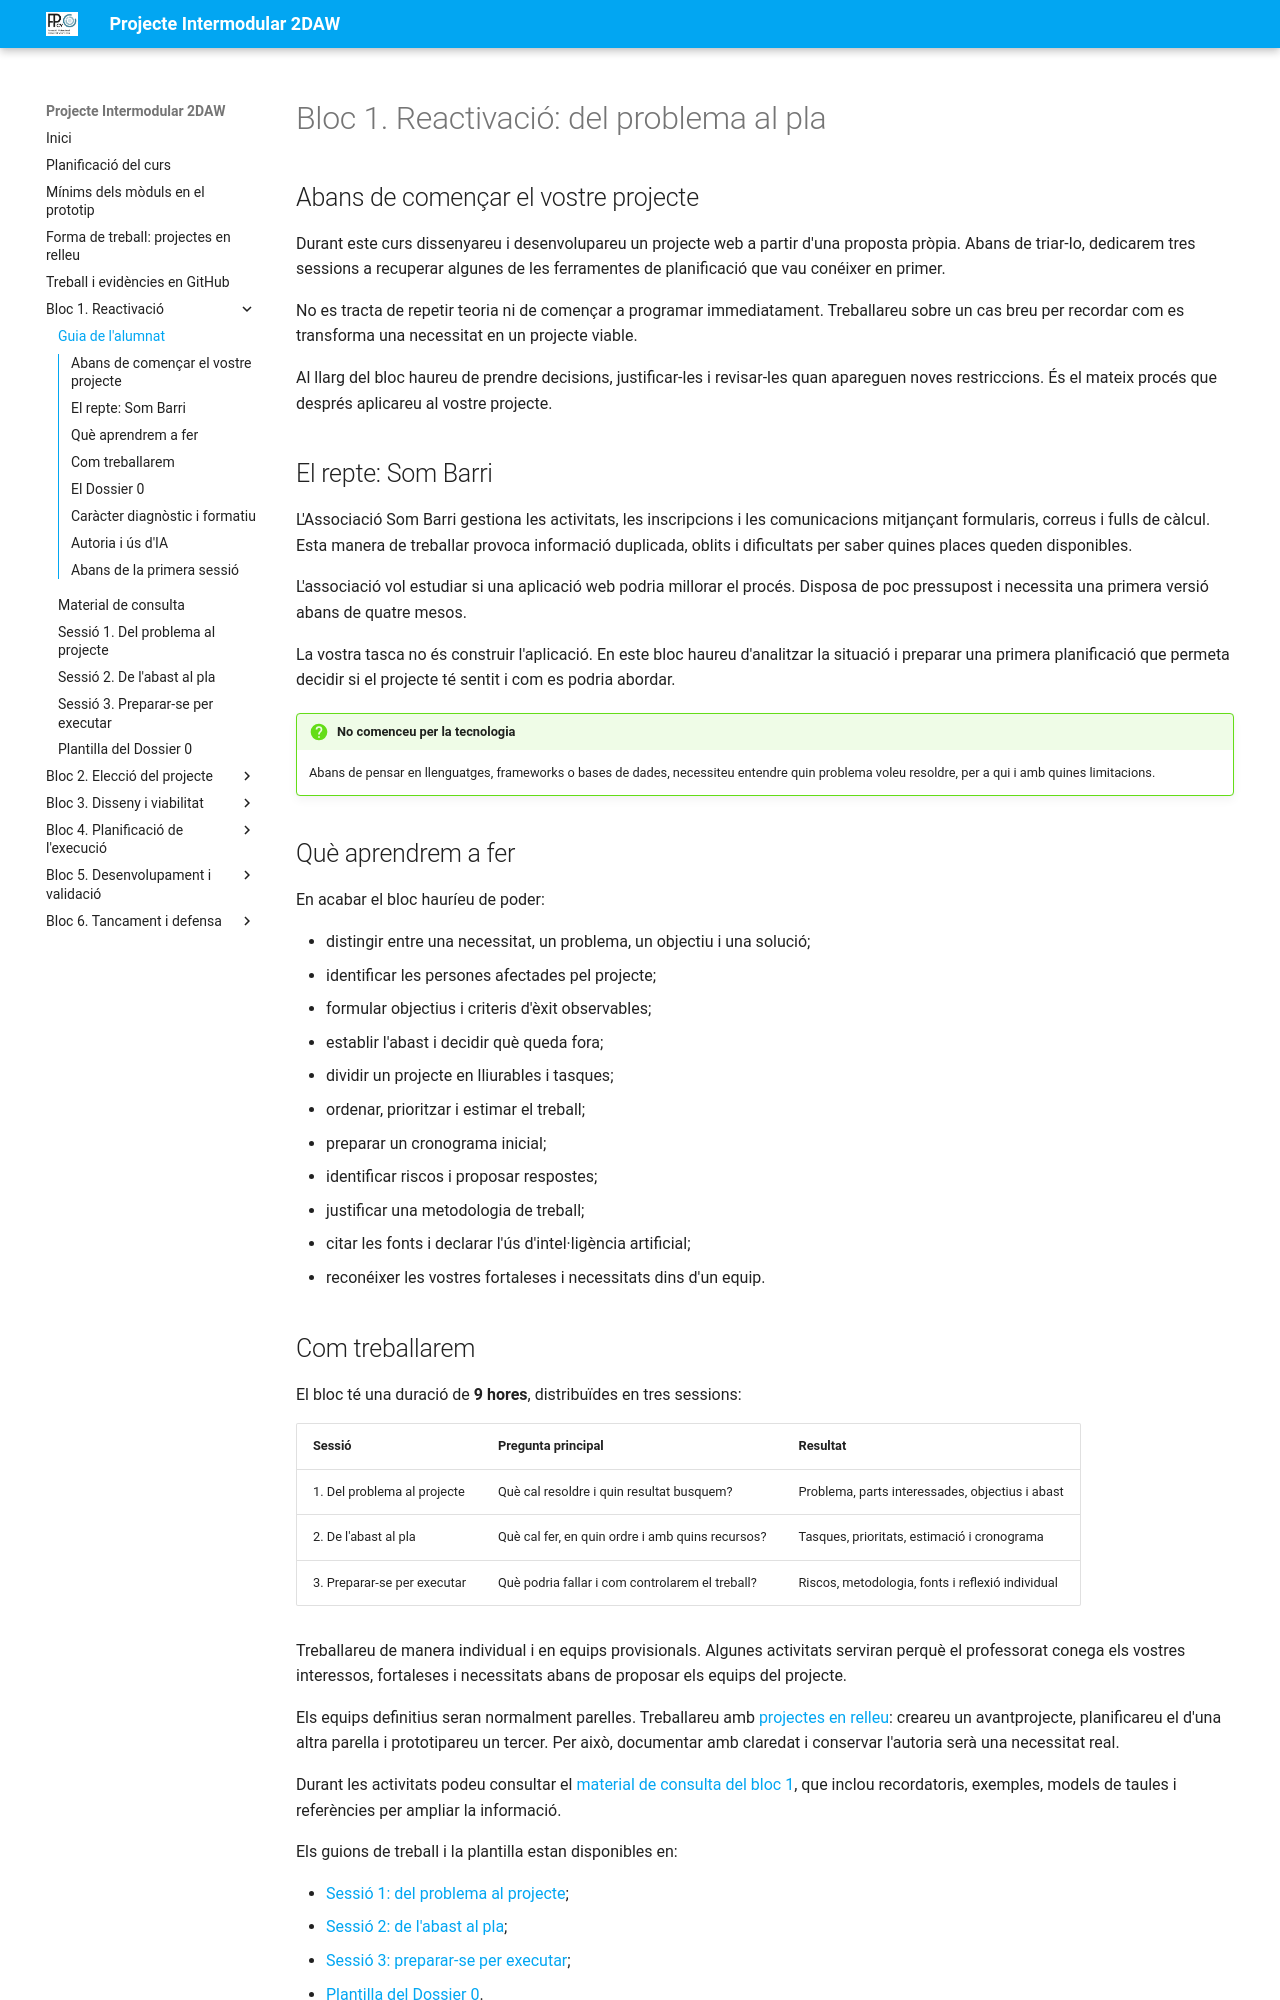

repository: cipfpbatoi/pi2627 · page: bloc1-alumnat.html · generator: mkdocs

# Bloc 1. Reactivació: del problema al pla

## Abans de començar el vostre projecte

Durant este curs dissenyareu i desenvolupareu un projecte web a partir d'una proposta pròpia. Abans de triar-lo, dedicarem tres sessions a recuperar algunes de les ferramentes de planificació que vau conéixer en primer.

No es tracta de repetir teoria ni de començar a programar immediatament. Treballareu sobre un cas breu per recordar com es transforma una necessitat en un projecte viable.

Al llarg del bloc haureu de prendre decisions, justificar-les i revisar-les quan apareguen noves restriccions. És el mateix procés que després aplicareu al vostre projecte.

## El repte: Som Barri

L'Associació Som Barri gestiona les activitats, les inscripcions i les comunicacions mitjançant formularis, correus i fulls de càlcul. Esta manera de treballar provoca informació duplicada, oblits i dificultats per saber quines places queden disponibles.

L'associació vol estudiar si una aplicació web podria millorar el procés. Disposa de poc pressupost i necessita una primera versió abans de quatre mesos.

La vostra tasca no és construir l'aplicació. En este bloc haureu d'analitzar la situació i preparar una primera planificació que permeta decidir si el projecte té sentit i com es podria abordar.

!!! question "No comenceu per la tecnologia"

    Abans de pensar en llenguatges, frameworks o bases de dades, necessiteu entendre quin problema voleu resoldre, per a qui i amb quines limitacions.

## Què aprendrem a fer

En acabar el bloc hauríeu de poder:

- distingir entre una necessitat, un problema, un objectiu i una solució;
- identificar les persones afectades pel projecte;
- formular objectius i criteris d'èxit observables;
- establir l'abast i decidir què queda fora;
- dividir un projecte en lliurables i tasques;
- ordenar, prioritzar i estimar el treball;
- preparar un cronograma inicial;
- identificar riscos i proposar respostes;
- justificar una metodologia de treball;
- citar les fonts i declarar l'ús d'intel·ligència artificial;
- reconéixer les vostres fortaleses i necessitats dins d'un equip.
